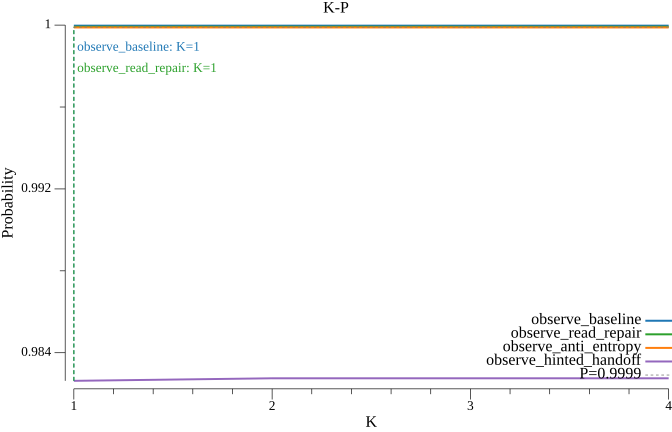

Values plotted in this chart, from the file beside it:
k, observe_baseline, observe_read_repair, observe_anti_entropy, observe_hinted_handoff
1, 1, 0.9999, 0.9999, 0.9826
2, 1, 0.9999, 0.9999, 0.9828
3, 1, 0.9999, 0.9999, 0.9828
4, 1, 0.9999, 0.9999, 0.9828
